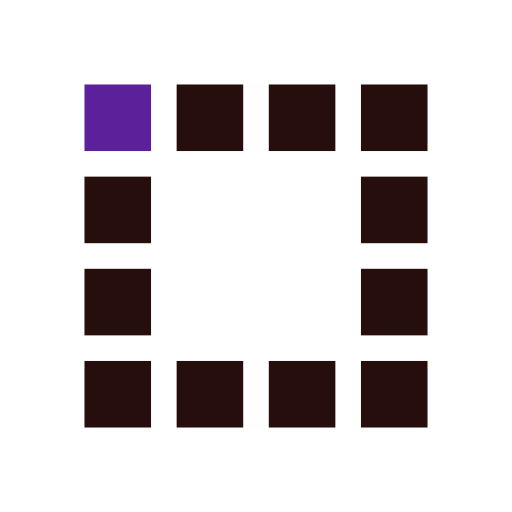
t = 0.00 s
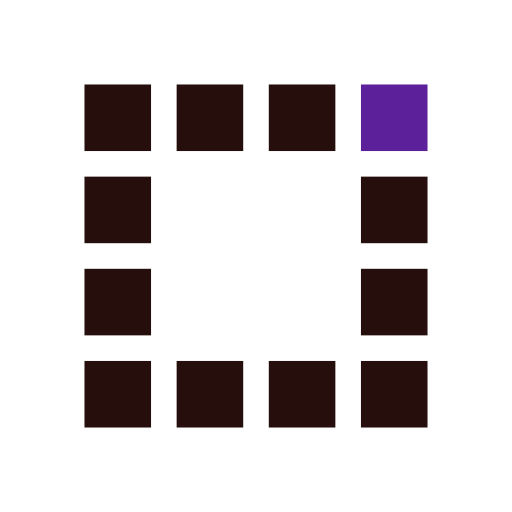
t = 0.46 s
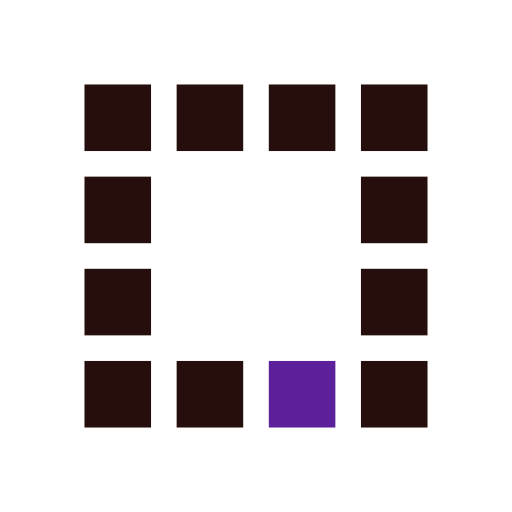
t = 0.93 s
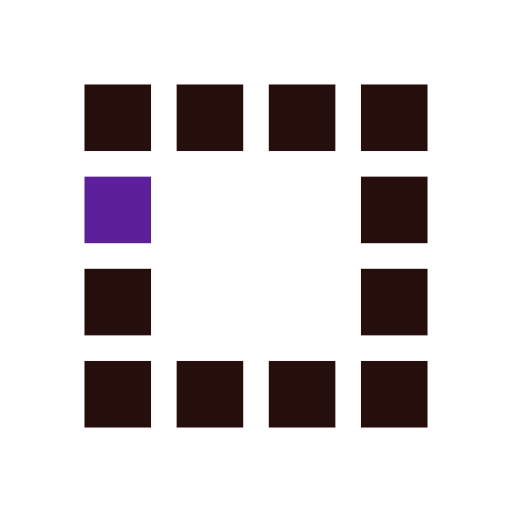
t = 1.39 s
t = 1.85 s: frame unchanged from t = 0.46 s, image omitted
t = 2.32 s: frame unchanged from t = 0.93 s, image omitted

The animated SVG that drew these frames (rendered in a browser with its animation timeline set to each time). Animation: 12 SMIL elements (animate=12); one cycle of 2.78 s, repeats indefinitely.

<?xml version="1.0" encoding="utf-8"?>
<svg xmlns="http://www.w3.org/2000/svg" xmlns:xlink="http://www.w3.org/1999/xlink" style="margin: auto; background: none; display: block; shape-rendering: auto;" width="197px" height="197px" viewBox="0 0 100 100" preserveAspectRatio="xMidYMid">
<rect x="16.5" y="16.5" width="13" height="13" fill="#260e0c">
  <animate attributeName="fill" values="#5b209a;#260e0c;#260e0c" keyTimes="0;0.08333333333333333;1" dur="1.4492753623188404s" repeatCount="indefinite" begin="0s" calcMode="discrete"></animate>
</rect><rect x="34.5" y="16.5" width="13" height="13" fill="#260e0c">
  <animate attributeName="fill" values="#5b209a;#260e0c;#260e0c" keyTimes="0;0.08333333333333333;1" dur="1.4492753623188404s" repeatCount="indefinite" begin="0.12077294685990336s" calcMode="discrete"></animate>
</rect><rect x="52.5" y="16.5" width="13" height="13" fill="#260e0c">
  <animate attributeName="fill" values="#5b209a;#260e0c;#260e0c" keyTimes="0;0.08333333333333333;1" dur="1.4492753623188404s" repeatCount="indefinite" begin="0.24154589371980673s" calcMode="discrete"></animate>
</rect><rect x="70.5" y="16.5" width="13" height="13" fill="#260e0c">
  <animate attributeName="fill" values="#5b209a;#260e0c;#260e0c" keyTimes="0;0.08333333333333333;1" dur="1.4492753623188404s" repeatCount="indefinite" begin="0.3623188405797101s" calcMode="discrete"></animate>
</rect><rect x="16.5" y="34.5" width="13" height="13" fill="#260e0c">
  <animate attributeName="fill" values="#5b209a;#260e0c;#260e0c" keyTimes="0;0.08333333333333333;1" dur="1.4492753623188404s" repeatCount="indefinite" begin="1.328502415458937s" calcMode="discrete"></animate>
</rect><rect x="70.5" y="34.5" width="13" height="13" fill="#260e0c">
  <animate attributeName="fill" values="#5b209a;#260e0c;#260e0c" keyTimes="0;0.08333333333333333;1" dur="1.4492753623188404s" repeatCount="indefinite" begin="0.48309178743961345s" calcMode="discrete"></animate>
</rect><rect x="16.5" y="52.5" width="13" height="13" fill="#260e0c">
  <animate attributeName="fill" values="#5b209a;#260e0c;#260e0c" keyTimes="0;0.08333333333333333;1" dur="1.4492753623188404s" repeatCount="indefinite" begin="1.2077294685990336s" calcMode="discrete"></animate>
</rect><rect x="70.5" y="52.5" width="13" height="13" fill="#260e0c">
  <animate attributeName="fill" values="#5b209a;#260e0c;#260e0c" keyTimes="0;0.08333333333333333;1" dur="1.4492753623188404s" repeatCount="indefinite" begin="0.6038647342995168s" calcMode="discrete"></animate>
</rect><rect x="16.5" y="70.5" width="13" height="13" fill="#260e0c">
  <animate attributeName="fill" values="#5b209a;#260e0c;#260e0c" keyTimes="0;0.08333333333333333;1" dur="1.4492753623188404s" repeatCount="indefinite" begin="1.0869565217391304s" calcMode="discrete"></animate>
</rect><rect x="34.5" y="70.5" width="13" height="13" fill="#260e0c">
  <animate attributeName="fill" values="#5b209a;#260e0c;#260e0c" keyTimes="0;0.08333333333333333;1" dur="1.4492753623188404s" repeatCount="indefinite" begin="0.9661835748792269s" calcMode="discrete"></animate>
</rect><rect x="52.5" y="70.5" width="13" height="13" fill="#260e0c">
  <animate attributeName="fill" values="#5b209a;#260e0c;#260e0c" keyTimes="0;0.08333333333333333;1" dur="1.4492753623188404s" repeatCount="indefinite" begin="0.8454106280193235s" calcMode="discrete"></animate>
</rect><rect x="70.5" y="70.5" width="13" height="13" fill="#260e0c">
  <animate attributeName="fill" values="#5b209a;#260e0c;#260e0c" keyTimes="0;0.08333333333333333;1" dur="1.4492753623188404s" repeatCount="indefinite" begin="0.7246376811594202s" calcMode="discrete"></animate>
</rect>
<!-- [ldio] generated by https://loading.io/ --></svg>